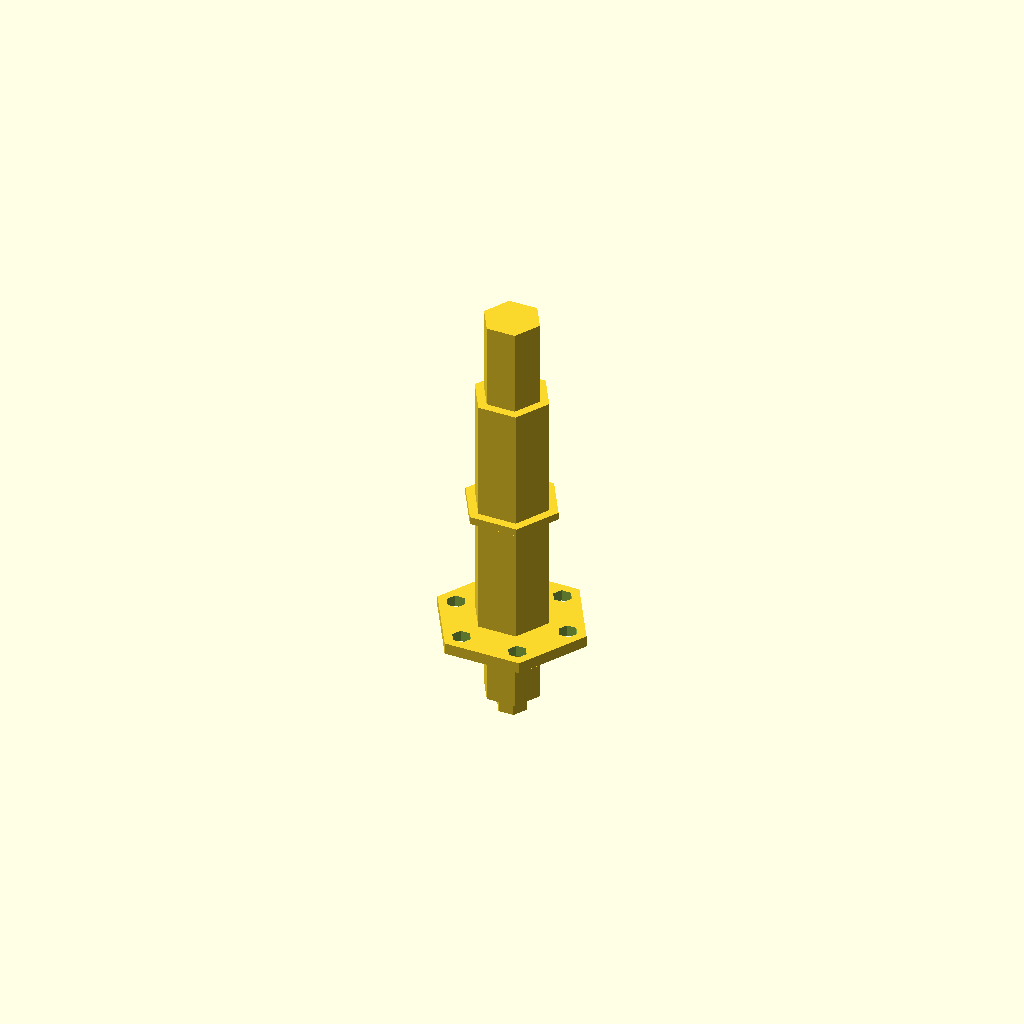
Cell 1: the model at its default parameters.
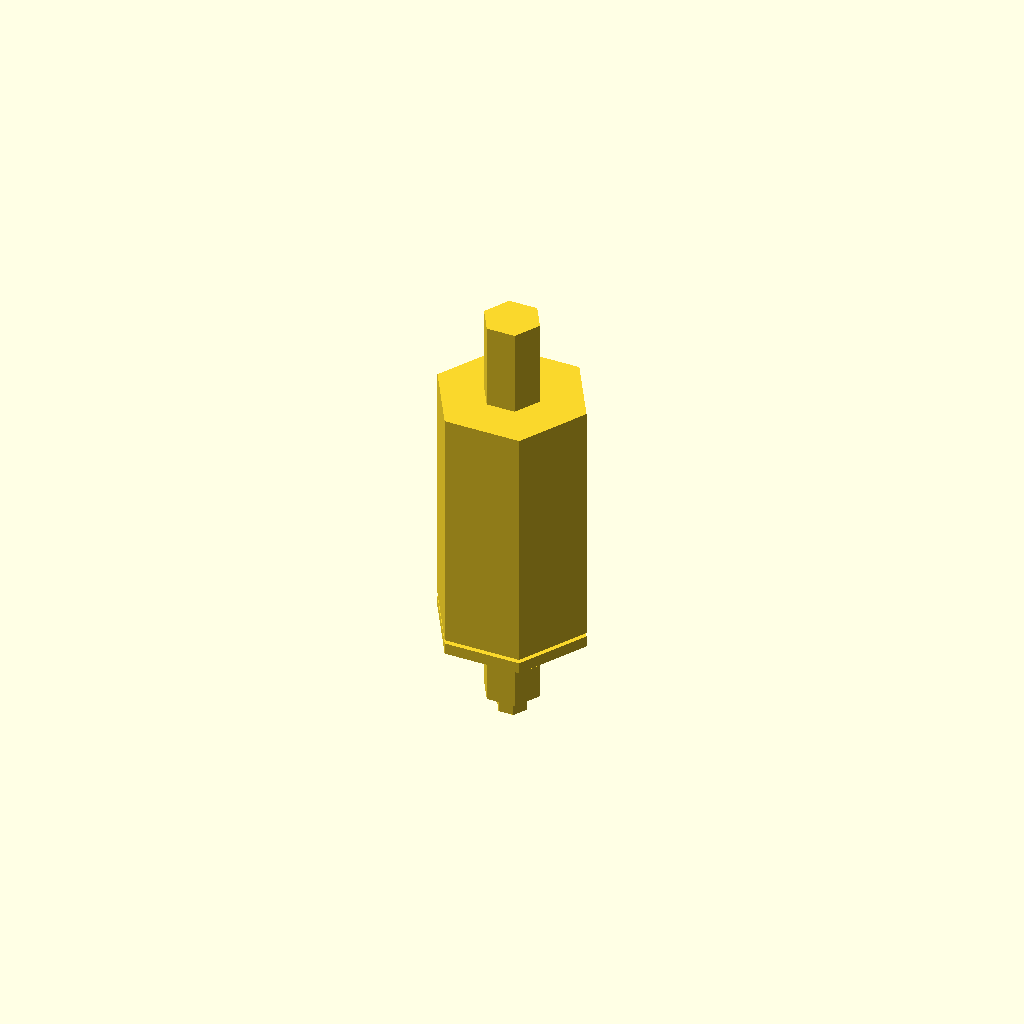
Cell 2 — central_shaft_diameter set to 40, the other parameters unchanged.
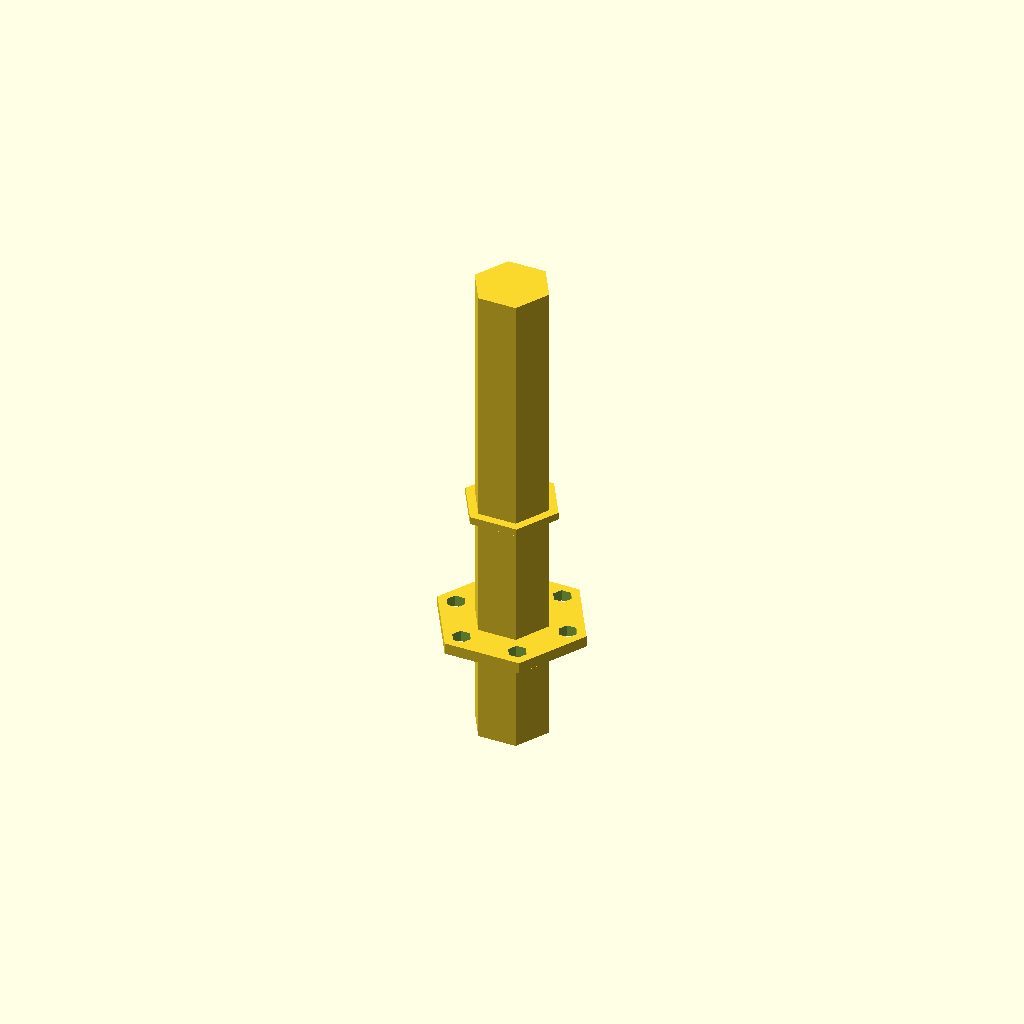
Cell 3: central_shaft_length = 130 (everything else at default).
One fixed orthographic camera (rotation 55°, 0°, 25°; colour scheme Cornfield) for every cell.
OpenSCAD source file deepcad_8037/0057/00571086/output_1/00571086.scad:

// Parameters for the central shaft
central_shaft_diameter = 20; // Diameter of the central shaft
central_shaft_length = 65;   // Length of the central shaft (increased slightly for accuracy)
$fn = 100;                   // Increased resolution for smoother surface

// Central Shaft
module central_shaft() {
    cylinder(h = central_shaft_length, d = central_shaft_diameter, center = true);
}

// Render the central shaft
translate([0, 0, 0]) {
    central_shaft();
}

// Parameters for the input shaft
input_shaft_diameter = 15; // Diameter of the input shaft
input_shaft_length = 50;   // Length of the input shaft (increased slightly for accuracy)
$fn = 100;                 // Increased resolution for smoother surface

// Input Shaft
module input_shaft() {
    cylinder(h = input_shaft_length, d = input_shaft_diameter, center = true);
}

// Render the input shaft
translate([0, 0, -30]) {
    input_shaft();
}

// Parameters for the output shaft
output_shaft_diameter = 15; // Diameter of the output shaft
output_shaft_length = 50;   // Length of the output shaft (increased slightly for accuracy)
$fn = 100;                  // Increased resolution for smoother surface

// Output Shaft
module output_shaft() {
    cylinder(h = output_shaft_length, d = output_shaft_diameter, center = true);
}

// Render the output shaft
translate([0, 0, 30]) {
    output_shaft();
}

// Parameters for the spacer ring
spacer_ring_outer_diameter = 25; // Outer diameter of the spacer ring
spacer_ring_inner_diameter = 20; // Inner diameter of the spacer ring
spacer_ring_thickness = 2;       // Thickness of the spacer ring (reduced for accuracy)
$fn = 100;                       // Increased resolution for smoother surface

// Spacer Ring
module spacer_ring() {
    difference() {
        cylinder(h = spacer_ring_thickness, d = spacer_ring_outer_diameter, center = true);
        cylinder(h = spacer_ring_thickness + 1, d = spacer_ring_inner_diameter, center = true);
    }
}

// Render the spacer ring
translate([0, 0, 0]) {
    spacer_ring();
}

// Parameters for the flange plate
flange_plate_diameter = 40; // Diameter of the flange plate
flange_plate_thickness = 3; // Thickness of the flange plate (reduced for accuracy)
bolt_hole_diameter = 5;     // Diameter of the bolt holes
bolt_hole_count = 6;        // Number of bolt holes (increased for accuracy)
$fn = 100;                  // Increased resolution for smoother surface

// Flange Plate
module flange_plate() {
    difference() {
        cylinder(h = flange_plate_thickness, d = flange_plate_diameter, center = true);
        for (i = [0:360/bolt_hole_count:360-360/bolt_hole_count]) {
            rotate([0, 0, i]) {
                translate([flange_plate_diameter/2 - 5, 0, 0]) {
                    cylinder(h = flange_plate_thickness + 1, d = bolt_hole_diameter, center = true);
                }
            }
        }
    }
}

// Render the flange plate
translate([0, 0, -35]) {
    flange_plate();
}

// Parameters for the nut
nut_diameter = 10; // Diameter of the nut
nut_thickness = 5; // Thickness of the nut (reduced for accuracy)
$fn = 6;           // Hexagonal shape for the nut

// Nut
module nut() {
    cylinder(h = nut_thickness, d = nut_diameter, center = true);
}

// Render the nut
translate([0, 0, 40]) {
    nut();
}

// Parameters for the bolt
bolt_diameter = 8; // Diameter of the bolt (reduced for accuracy)
bolt_length = 20;  // Length of the bolt
bolt_head_diameter = 12; // Diameter of the bolt head
bolt_head_thickness = 4; // Thickness of the bolt head
$fn = 6;                 // Hexagonal shape for the bolt head

// Bolt
module bolt() {
    union() {
        cylinder(h = bolt_length, d = bolt_diameter, center = true);
        translate([0, 0, bolt_length/2]) {
            cylinder(h = bolt_head_thickness, d = bolt_head_diameter, center = true);
        }
    }
}

// Render the bolt
translate([0, 0, -50]) {
    bolt();
}
Customizer parameters (derived from the source; name, type, default, range or options):
central_shaft_diameter: number, default 20
central_shaft_length: number, default 65
